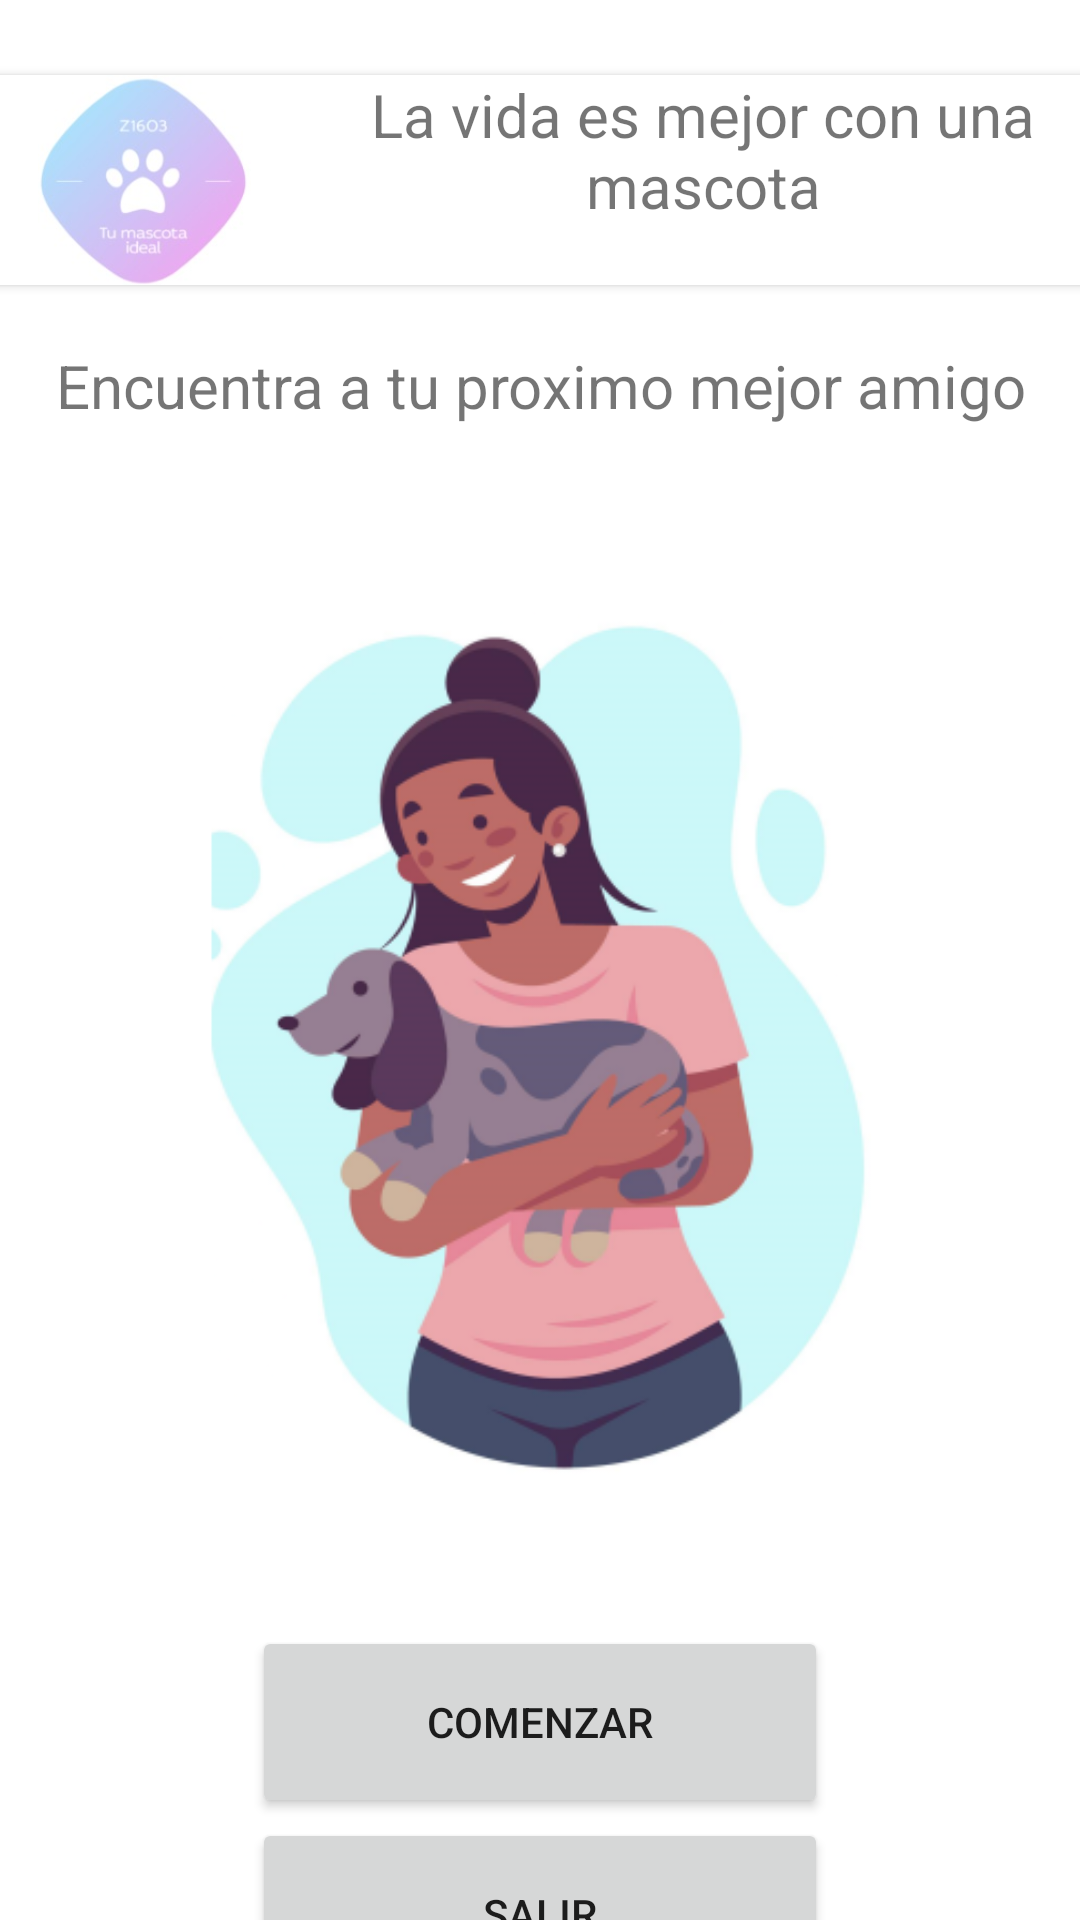

Layout XML and referenced resources for this Android screen:
<!-- AndroidManifest.xml: application theme Theme.AppTuMascotaIdealZ1603 -->
<!-- res/layout/activity_main.xml -->
<?xml version="1.0" encoding="utf-8"?>
<androidx.constraintlayout.widget.ConstraintLayout xmlns:android="http://schemas.android.com/apk/res/android"
    xmlns:app="http://schemas.android.com/apk/res-auto"
    xmlns:tools="http://schemas.android.com/tools"
    android:layout_width="match_parent"
    android:layout_height="match_parent"
    tools:context=".MainActivity">

    <LinearLayout
        android:layout_width="match_parent"
        android:layout_height="match_parent"
        android:gravity="center|top"
        android:orientation="vertical"
        app:layout_constraintBottom_toBottomOf="parent"
        app:layout_constraintEnd_toEndOf="parent"
        app:layout_constraintStart_toStartOf="parent"
        app:layout_constraintTop_toTopOf="parent">

        <androidx.cardview.widget.CardView
            android:layout_width="376dp"
            android:layout_height="70dp"
            android:layout_gravity="center"
            android:layout_marginLeft="25dp"
            android:layout_marginTop="25dp"
            android:layout_marginRight="25dp">

            <ImageView
                android:id="@+id/imageView"
                android:layout_width="112dp"
                android:layout_height="71dp"
                android:layout_gravity="left"
                android:visibility="visible"
                app:srcCompat="@drawable/logo_z1603"
                tools:srcCompat="@drawable/logo_z1603" />

            <TextView
                android:id="@+id/textView2"
                android:layout_width="267dp"
                android:layout_height="71dp"
                android:layout_gravity="center|right"
                android:text="La vida es mejor con una mascota"
                android:textAlignment="center"
                android:textSize="20sp" />

        </androidx.cardview.widget.CardView>

        <TextView
            android:id="@+id/textView3"
            android:layout_width="373dp"
            android:layout_height="57dp"
            android:layout_marginTop="20dp"
            android:text="Encuentra a tu proximo mejor amigo"
            android:textAlignment="center"
            android:textSize="20sp" />

        <ImageView
            android:id="@+id/imageView4"
            android:layout_width="match_parent"
            android:layout_height="290dp"
            android:layout_marginTop="30dp"
            android:visibility="visible"
            app:srcCompat="@drawable/captura"
            tools:srcCompat="@drawable/captura"
            tools:visibility="visible" />

        <Button
            android:id="@+id/btnComenzar"
            android:layout_width="192dp"
            android:layout_height="64dp"
            android:layout_gravity="center_horizontal"
            android:layout_marginTop="50dp"
            android:gravity="center"
            android:onClick="ejectaLogin"
            android:text="COMENZAR" />

        <Button
            android:id="@+id/btnSalir"
            android:layout_width="192dp"
            android:layout_height="64dp"
            android:text="salir" />

        <Button
            android:id="@+id/btnGoogle"
            android:layout_width="192dp"
            android:layout_height="64dp"
            android:text="iniciar con google" />

    </LinearLayout>
</androidx.constraintlayout.widget.ConstraintLayout>
<!-- resources referenced by this layout -->
<resources>
  <!-- drawable captura: png bitmap (drawable, 78287 bytes) -->
  <!-- drawable logo_z1603: jpg bitmap (drawable, 6993 bytes) -->
  <style name="Theme.AppTuMascotaIdealZ1603" parent="Theme.MaterialComponents.DayNight.DarkActionBar">
          
          <item name="colorPrimary">@color/purple_500</item>
          <item name="colorPrimaryVariant">@color/purple_700</item>
          <item name="colorOnPrimary">@color/white</item>
          
          <item name="colorSecondary">@color/teal_200</item>
          <item name="colorSecondaryVariant">@color/teal_700</item>
          <item name="colorOnSecondary">@color/black</item>
          
          <item name="android:statusBarColor">?attr/colorPrimaryVariant</item>
          
      </style>
  <!-- not gathered from this repository: default colours our renderer supplied (Android Studio template values) -->
  <color name="purple_500">#FF6200EE</color>
  <color name="purple_700">#FF3700B3</color>
  <color name="teal_200">#FF03DAC5</color>
  <color name="teal_700">#FF018786</color>
  <color name="black">#FF000000</color>
  <color name="white">#FFFFFFFF</color>
</resources>
